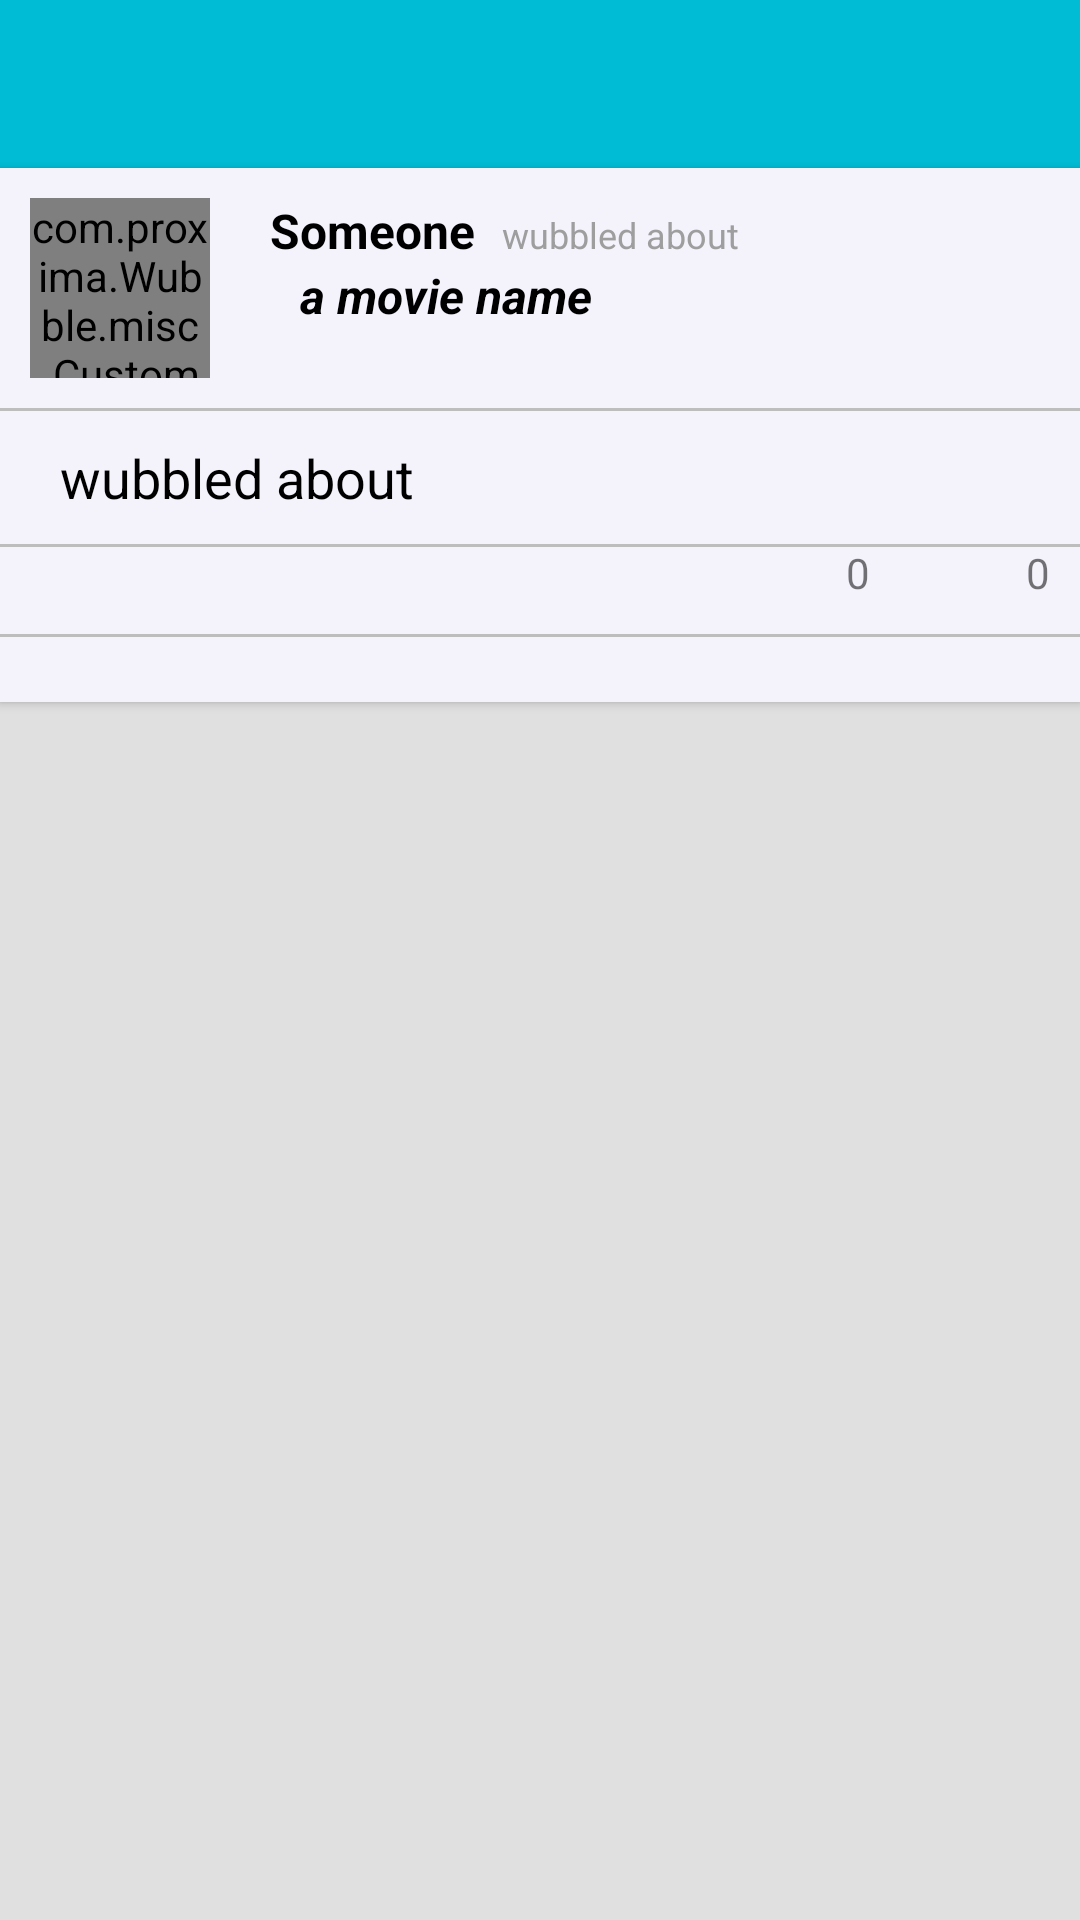

This screen was rendered from an Android layout file. Write that file and the resources it references.
<!-- AndroidManifest.xml: application theme Theme.Wubble -->
<!-- res/layout/activity_wubble.xml -->
<RelativeLayout xmlns:android="http://schemas.android.com/apk/res/android"
    xmlns:tools="http://schemas.android.com/tools"
    xmlns:wubble="http://schemas.android.com/apk/res-auto"
    android:layout_width="match_parent"
    android:layout_height="match_parent"
    android:background="@color/BackgroundColor"
    tools:context="com.proxima.Wubble.activities.WubbleActivity">

    <include
        android:id="@+id/app_bar"
        layout="@layout/toolbar" />

    <android.support.v7.widget.CardView
        android:layout_width="match_parent"
        android:layout_height="wrap_content"
        android:layout_below="@id/app_bar"
        wubble:cardBackgroundColor="@color/CardViewBackgroundColor"
        wubble:cardCornerRadius="0dp"
        wubble:cardPreventCornerOverlap="false">

        <RelativeLayout
            android:layout_width="match_parent"
            android:layout_height="wrap_content">

            <com.proxima.Wubble.misc.CustomImageView
                android:id="@+id/wubbleprofilepicture"
                android:layout_width="60dp"
                android:layout_height="60dp"
                android:layout_alignParentLeft="true"
                android:layout_alignParentTop="true"
                android:layout_marginBottom="10dp"
                android:layout_marginLeft="10dp"
                android:layout_marginTop="10dp"
                android:src="@drawable/ic_action_user" />

            <TextView
                android:id="@+id/wubbleprofilename"
                android:layout_width="wrap_content"
                android:layout_height="wrap_content"
                android:layout_marginLeft="10dp"
                android:layout_marginTop="10dp"
                android:layout_toRightOf="@id/wubbleprofilepicture"
                android:paddingLeft="10dp"
                android:paddingRight="5dp"
                android:singleLine="true"
                android:text="Someone "
                android:textColor="#000000"
                android:textSize="16sp"
                android:textStyle="bold" />

            <TextView
                android:layout_width="wrap_content"
                android:layout_height="wrap_content"
                android:layout_alignBaseline="@id/wubbleprofilename"
                android:layout_toRightOf="@id/wubbleprofilename"
                android:text="wubbled about"
                android:textColor="@color/md_grey_500"
                android:textSize="12sp" />

            <TextView
                android:id="@+id/wubblemoviename"
                android:layout_width="match_parent"
                android:layout_height="wrap_content"
                android:layout_below="@id/wubbleprofilename"
                android:layout_marginLeft="20dp"
                android:layout_marginRight="10dp"
                android:layout_toRightOf="@id/wubbleprofilepicture"
                android:gravity="left"
                android:paddingLeft="10dp"
                android:text="a movie name  "
                android:textColor="#000000"
                android:textSize="16sp"
                android:textStyle="italic|bold" />

            <ImageView
                android:id="@+id/primerdivisor1"
                android:layout_width="fill_parent"
                android:layout_height="1dp"
                android:layout_below="@id/wubbleprofilepicture"
                android:layout_gravity="center_horizontal"
                android:background="@color/md_grey_400"
                android:paddingBottom="5px"
                android:paddingTop="10px" />

            <TextView
                android:id="@+id/wubblemoviecomment"
                android:layout_width="match_parent"
                android:layout_height="wrap_content"
                android:layout_below="@id/primerdivisor1"
                android:layout_marginLeft="10dp"
                android:layout_marginRight="10dp"
                android:padding="10dp"
                android:text="wubbled about  "
                android:textColor="#000000"
                android:textSize="18sp"
                android:textStyle="normal" />

            <ImageView
                android:id="@+id/primerdivisor3"
                android:layout_width="fill_parent"
                android:layout_height="1dp"
                android:layout_below="@id/wubblemoviecomment"
                android:layout_gravity="center_horizontal"
                android:background="@color/md_grey_400"
                android:paddingBottom="5px"
                android:paddingTop="10px" />


            <TextView
                android:id="@+id/wubblePageDislikeCounter"
                android:layout_width="wrap_content"
                android:layout_height="25dp"
                android:layout_alignParentRight="true"
                android:layout_below="@id/wubblemoviecomment"
                android:layout_marginLeft="2dp"
                android:layout_marginRight="10dp"
                android:text="0" />


            <ImageView
                android:id="@+id/wubblePageDislikeButton"
                android:layout_width="30dp"
                android:layout_height="30dp"
                android:layout_below="@id/wubblemoviecomment"
                android:layout_toLeftOf="@id/wubblePageDislikeCounter"
                android:src="@drawable/ic_action_bad" />

            <TextView
                android:id="@+id/wubblePageLikeCounter"
                android:layout_width="wrap_content"
                android:layout_height="25dp"
                android:layout_below="@id/wubblemoviecomment"
                android:layout_marginLeft="2dp"
                android:layout_marginRight="20dp"
                android:layout_toLeftOf="@id/wubblePageDislikeButton"
                android:text="0" />

            <ImageView
                android:id="@+id/wubblePageLikeButton"
                android:layout_width="30dp"
                android:layout_height="30dp"
                android:layout_below="@id/wubblemoviecomment"
                android:layout_toLeftOf="@id/wubblePageLikeCounter"
                android:src="@drawable/ic_action_good" />


            <ImageView
                android:id="@+id/primerdivisor2"
                android:layout_width="fill_parent"
                android:layout_height="1dp"
                android:layout_below="@id/wubblePageDislikeButton"
                android:layout_gravity="center_horizontal"
                android:background="@color/md_grey_400"
                android:paddingBottom="5px"
                android:paddingTop="10px" />

            <ImageView
                android:id="@+id/wubblePageLikeLine"
                android:layout_width="5dp"
                android:layout_height="25dp"
                android:layout_below="@id/primerdivisor2"
                android:layout_alignParentLeft="true"
                android:background="@color/PrimaryBackgorundColor"
                android:layout_marginBottom="1dp"
                android:visibility="gone" />


            <TextView
                android:id="@+id/wubblewholiked"
                android:layout_width="match_parent"
                android:layout_height="wrap_content"
                android:layout_below="@id/primerdivisor2"
                android:layout_toRightOf="@id/wubblePageLikeLine"
                android:gravity="center_vertical"
                android:layout_marginRight="10dp"
                android:paddingLeft="5dp"
                android:paddingRight="5dp"
                android:text=""
                android:textColor="#000000"
                android:textSize="16sp"
                android:textStyle="normal" />


            <ImageView
                android:id="@+id/wubblePageDislikeLine"
                android:layout_width="5dp"
                android:layout_height="25dp"
                android:layout_below="@id/wubblePageLikeLine"
                android:layout_alignParentLeft="true"
                android:background="@color/md_red_700"
                android:layout_marginTop="1dp"
                android:visibility="gone" />

            <TextView
                android:id="@+id/wubblewhodisliked"
                android:layout_width="match_parent"
                android:layout_height="wrap_content"
                android:layout_below="@id/wubblePageLikeLine"
                android:layout_toRightOf="@id/wubblePageDislikeLine"
                android:gravity="center_vertical"
                android:paddingLeft="5dp"
                android:paddingRight="5dp"
                android:layout_marginRight="10dp"
                android:textSize="16sp"
                android:textStyle="normal"
                android:textColor="#000000"
                android:text="" />


        </RelativeLayout>
    </android.support.v7.widget.CardView>
</RelativeLayout>
<!-- res/layout/toolbar.xml (included above) -->
<android.support.v7.widget.Toolbar xmlns:android="http://schemas.android.com/apk/res/android"
    xmlns:wubble="http://schemas.android.com/apk/res-auto"
    android:layout_width="match_parent"
    android:layout_height="?actionBarSize"
    wubble:theme="@style/ActionBarThemeOverlay"
    wubble:titleTextAppearance="@style/ActionBar.TitleText">

</android.support.v7.widget.Toolbar>
<!-- resources referenced by this layout -->
<resources>
  <color name="BackgroundColor">#e0e0e0</color>
  <color name="CardViewBackgroundColor">#FFF4F3FC</color>
  <color name="PrimaryBackgorundColor">@color/md_cyan_500</color>
  <color name="md_grey_400">#BDBDBD</color>
  <color name="md_grey_500">#9E9E9E</color>
  <color name="md_red_700">#D32F2F</color>
  <style name="ActionBar.TitleText" parent="TextAppearance.AppCompat.Widget.ActionBar.Title">
          <item name="android:textColor">@color/PrimaryTextColor</item>
          <item name="android:textSize">18sp</item>
      </style>
  <style name="ActionBarThemeOverlay" parent="">
          <item name="android:textColorPrimary">@color/PrimaryTextColor</item>
          <item name="android:actionMenuTextColor">@color/PrimaryTextColor</item>
          <item name="android:textColorSecondary">@color/md_white_1000</item>
          <item name="android:background">@color/PrimaryBackgorundColor</item>
      </style>
  <style name="Theme.Wubble" parent="Theme.Base" />
  <color name="md_cyan_500">#00BCD4</color>
  <color name="PrimaryTextColor">@color/md_white_1000</color>
  <color name="md_white_1000">#FFFFFF</color>
  <style name="Theme.Base" parent="AppTheme">
          <item name="colorPrimary">@color/PrimaryBackgorundColor</item>
          <item name="colorPrimaryDark">@color/SecondaryBackgorundColor</item>
          <item name="colorAccent">@color/ColorBackgroundAccent</item>
          <item name="windowActionBar">false</item>
          <item name="android:windowNoTitle">true</item>
          <item name="android:windowBackground">@color/BackgroundColor</item>
      </style>
  <style name="AppTheme" parent="Theme.AppCompat.Light.NoActionBar">
          
  
      </style>
  <color name="SecondaryBackgorundColor">@color/md_cyan_700</color>
  <color name="ColorBackgroundAccent">@color/md_cyan_300</color>
  <color name="md_cyan_700">#0097A7</color>
  <color name="md_cyan_300">#4DD0E1</color>
</resources>
